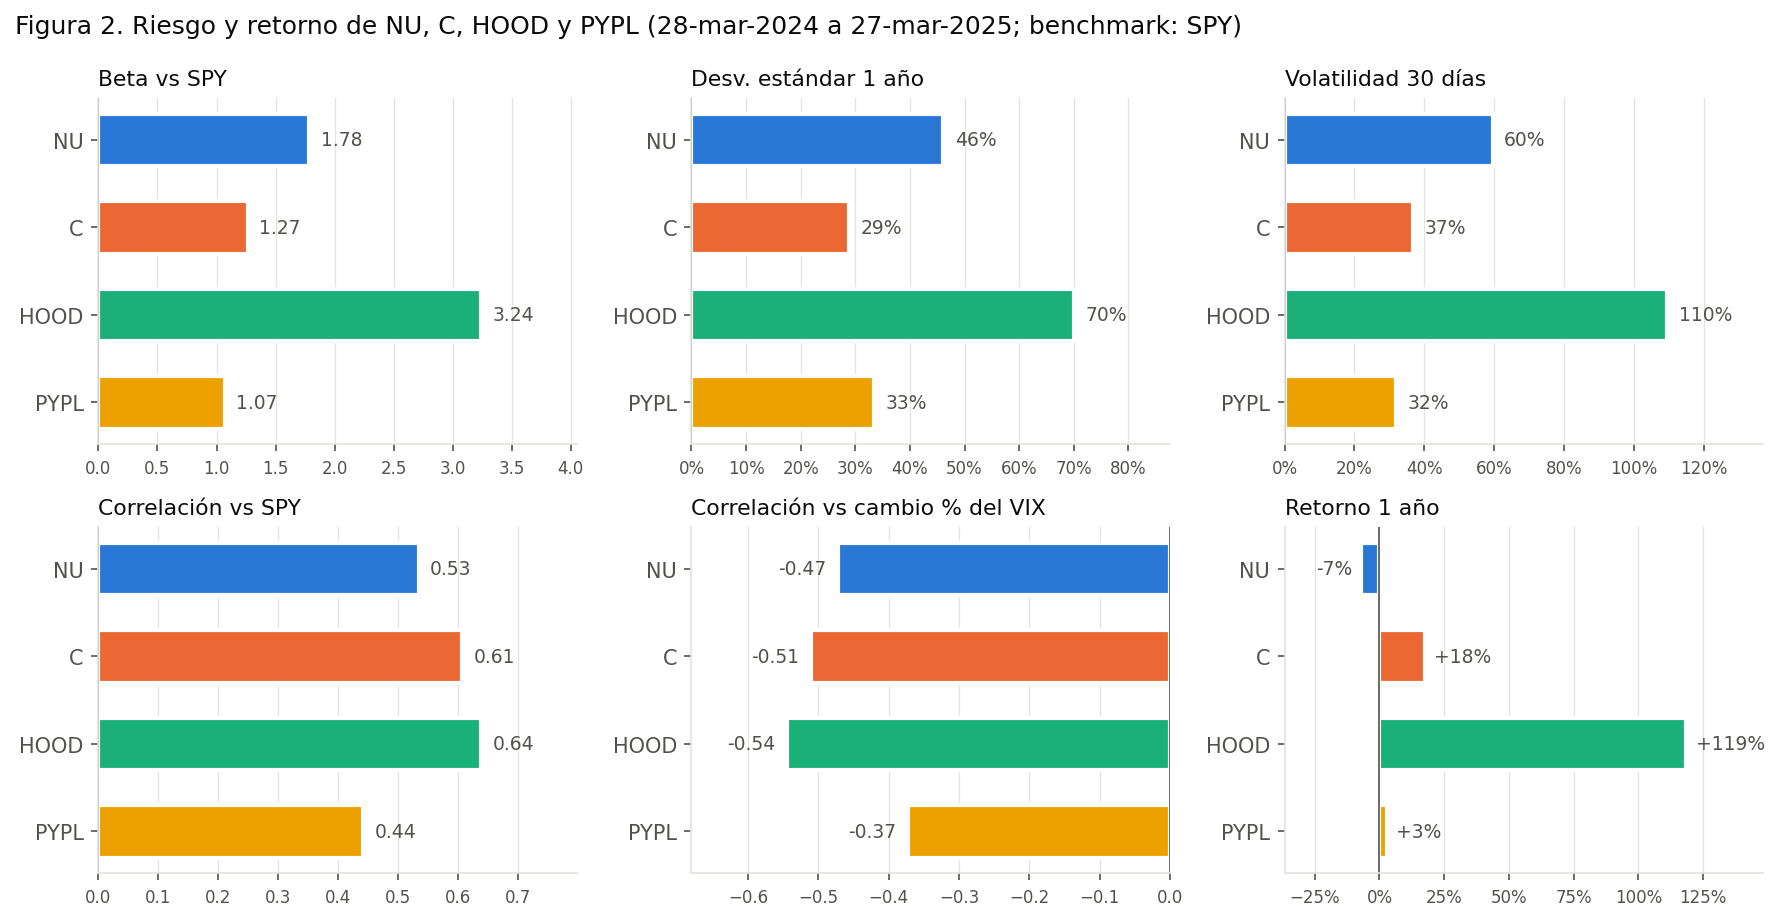

The file beside this chart, header and first rows:
Ticker, Beta vs SPY, Desv. estándar 1 año (anualizada), Volatilidad 30 días (21 sesiones, anuali…, Correlación vs SPY, Correlación vs cambio % del VIX, Retorno 1 año
NU, 1.785, 0.4613, 0.5953, 0.5337, -0.4722, -0.07041
C, 1.266, 0.2882, 0.3679, 0.6061, -0.511, 0.1754
HOOD, 3.241, 0.7009, 1.095, 0.6379, -0.5445, 1.185
PYPL, 1.07, 0.3345, 0.3186, 0.4413, -0.3728, 0.02791
